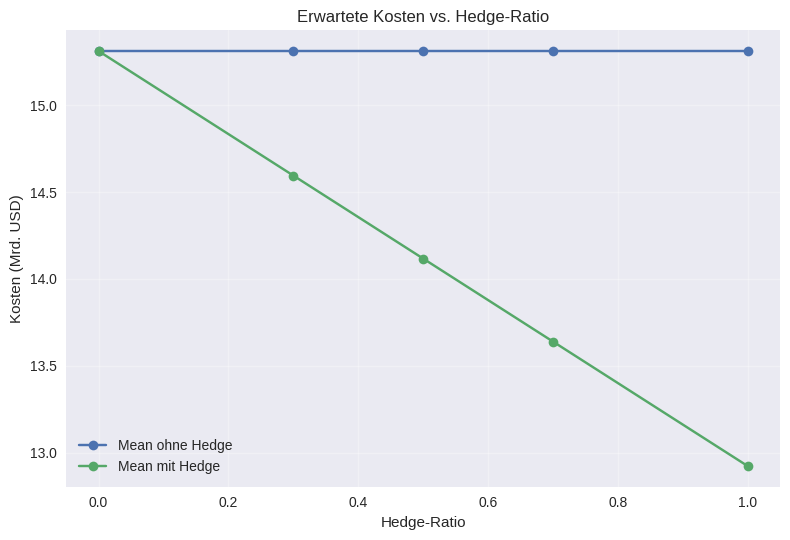
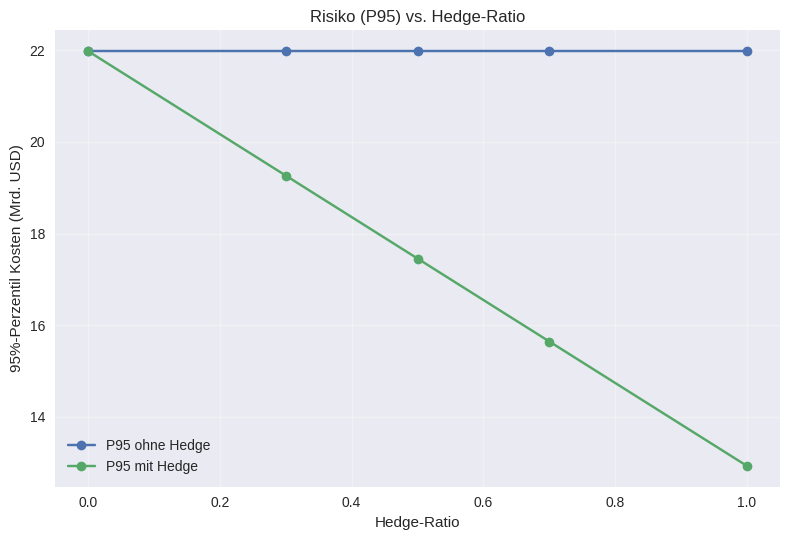
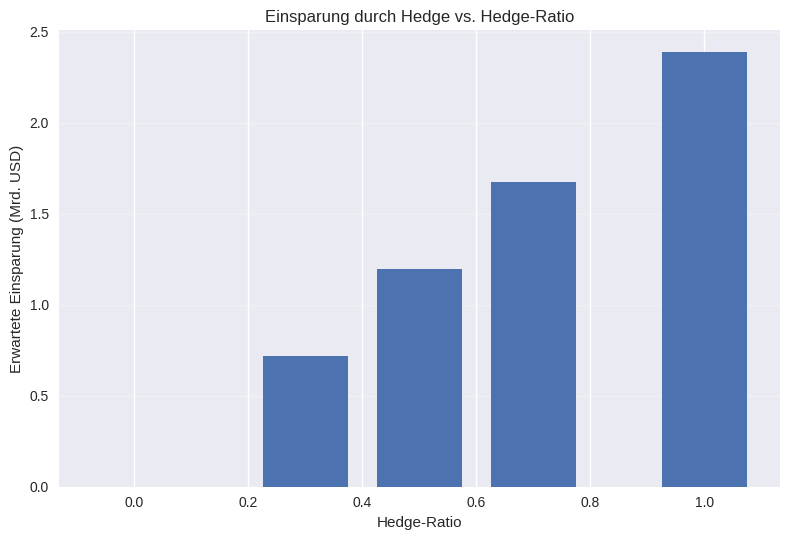
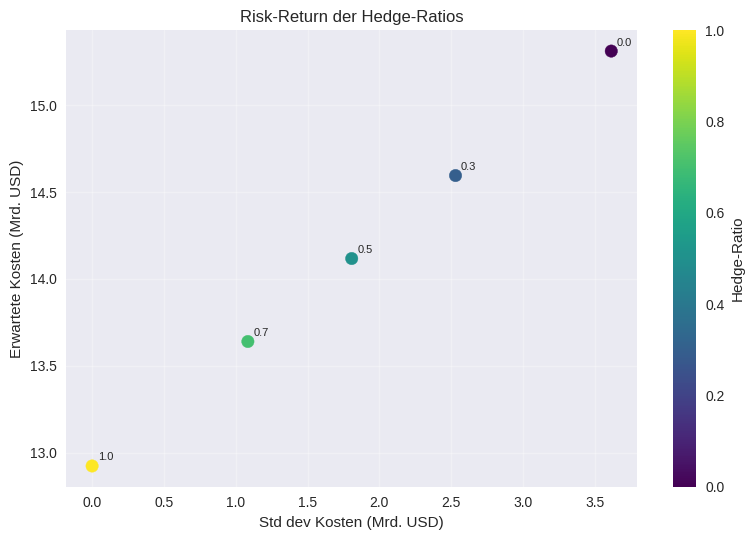

Write the Python code that produced these figures, in order.
# [nicht in PDF]
import numpy as np
import pandas as pd

# ================================
# CONFIG – Exxon CO2 Hedging Model
# ================================

YEARS = list(range(2025, 2031))  # 2025–2030 inkl.

# Globaler Scope-1-Anker (grob basierend auf Exxon-Daten, 2016–2024 Trend & 2030 Ziel)
SCOPE1_ANCHOR_START_YEAR = 2024
SCOPE1_ANCHOR_START_T    = 103_000_000   # tCO2e global Scope 1 (≈ Exxon 2024, gerundet)
SCOPE1_ANCHOR_END_YEAR   = 2030
SCOPE1_ANCHOR_END_T      = 90_000_000    # tCO2e 2030 (modellierte Zielgröße, leichter Rückgang)

# Modellierte größten Märkte
MARKETS = ["USA", "Canada", "EU_UK"]

# Marktanteile an globalen Scope-1-Emissionen (Approx. aus Produktionsanteilen abgeleitet)
MARKET_SHARE = {
    "USA":   0.45,   # ~45 % der Produktion in den USA
    "Canada":0.20,   # Kanada + weitere Amerika ≈ 20 % für Modell
    "EU_UK": 0.05,   # EU/UK sehr klein, 5 % als obere Schätzung
}
# Rest (~30 %) = „Other“, wird im Modell ignoriert (kein Hedge)

# Anteil der Emissionen, die effektiv einem CO2-Preis unterliegen (Coverage)
# – konservativ, aber an Systemlogik orientiert
COVERAGE_2025 = {
    "USA":   0.30,   # nur Teile (Kalifornien, Washington, RGGI)
    "Canada":0.70,   # föderaler Mindestpreis + Provinzsysteme
    "EU_UK": 0.90,   # nahezu alle großen Anlagen im ETS/UK ETS
}
COVERAGE_2030 = {
    "USA":   0.50,   # mehr Staaten / stärkere Regulierung angenommen
    "Canada":0.90,   # fast vollständige Abdeckung der großen Emittenten
    "EU_UK": 1.00,   # vollständige Abdeckung angenommen
}

# CO2-Preisanker 2025/2030 (lokale Währung)
# USA & Canada hier bereits in USD, EU/UK in EUR (wird unten mit FX in USD umgerechnet)
PRICE_2025 = {
    "USA":   30.0,   # USD/t – angenähert an CCA/US-ETS-Größenordnung
    "Canada":69.0,   # USD/t – aus 95 CAD ≈ 69.38 USD (Bundes-Backstop 2025)  [oai_citation:0‡icapcarbonaction.com](https://icapcarbonaction.com/system/files/ets_pdfs/icap-etsmap-factsheet-135.pdf?utm_source=chatgpt.com)
    "EU_UK": 80.0,   # EUR/t – in der Nähe aktueller EUA-Dec25-Futures (~78–83 EUR)  [oai_citation:1‡Investing.com](https://www.investing.com/commodities/european-union-allowance-eua-year-futures-historical-data?utm_source=chatgpt.com)
}
PRICE_2030 = {
    "USA":   50.0,   # USD/t – moderates Wachstumsszenario
    "Canada":124.0,  # USD/t – aus 170 CAD ≈ 124.15 USD (Bundes-Backstop 2030)  [oai_citation:2‡icapcarbonaction.com](https://icapcarbonaction.com/system/files/ets_pdfs/icap-etsmap-factsheet-135.pdf?utm_source=chatgpt.com)
    "EU_UK": 90.0,   # EUR/t – leicht höheres EUA-Niveau in 2030 (Szenario)
}

# FX-Annahme für EUR → USD
FX_EURUSD = 1.08   # 1 EUR = 1.08 USD (grobe Annahme)

# Fixpreise der Futures (Hedge-Preis K) in USD/t
# – etwas über den 2025-Spots (Risk Premium)
FUTURES_PRICE_USD = {
    "USA":   35.0,                 # USD/t – CO2-Futures auf US-Systeme
    "Canada":75.0,                 # USD/t – leicht über 2025-Backstop
    "EU_UK": 85.0 * FX_EURUSD,     # EUR 85 → USD (EUA-Future-Niveau leicht über Spot)
}

# Volatilität (annualisierte sigma) pro Markt
SIGMA = {
    "USA":   0.20,   # 20 % – US-Carbonpreise (CCA/RGGI) historisch moderat volatil
    "Canada":0.25,   # 25 % – fragmentierter Markt, etwas höhere Unsicherheit  [oai_citation:3‡clearbluemarkets.com](https://www.clearbluemarkets.com/knowledge-base/navigating-canadas-carbon-markets-ahead-of-the-2026-federal-benchmark-review?utm_source=chatgpt.com)
    "EU_UK": 0.35,   # 35 % – EUAs historisch ~30–40 % Jahresvola  [oai_citation:4‡Investing.com](https://www.investing.com/commodities/european-union-allowance-eua-year-futures-historical-data?utm_source=chatgpt.com)
}

# Simulationseinstellungen
N_SIMS = 20_000     # Anzahl Monte-Carlo-Pfade
RANDOM_SEED = 42    # Reproduzierbarkeit

# Hedge-Ratios, die du durchsimulierst (global, gleiche Quote für alle Märkte)
HEDGE_RATIOS_TO_TEST = [0.0, 0.3, 0.5, 0.7, 1.0]

# „Other“ nicht explizit modellieren
INCLUDE_OTHER = False
# ============================================================
# HELPERS
# ============================================================

# [nicht in PDF]
def linear_interp(years, x0_year, x0_value, x1_year, x1_value) -> dict:
    """Linear interpolation for yearly series."""
    years = list(years)
    out = {}
    for y in years:
        w = (y - x0_year) / (x1_year - x0_year)
        out[y] = (1 - w) * x0_value + w * x1_value
    return out

# [nicht in PDF]
def build_scope1_global(years) -> dict:
    """Build global Scope 1 series for modeled years."""
    return linear_interp(
        years,
        SCOPE1_ANCHOR_START_YEAR, SCOPE1_ANCHOR_START_T,
        SCOPE1_ANCHOR_END_YEAR, SCOPE1_ANCHOR_END_T
    )

# [nicht in PDF]
def build_scope1_by_market(scope1_global: dict, include_other=False) -> dict:
    """Allocate global Scope 1 to markets via market shares."""
    shares_sum = sum(MARKET_SHARE.values())
    if shares_sum > 1.0 + 1e-9:
        raise ValueError("MARKET_SHARE sums to > 1.0. Fix shares.")

    scope1_market = {y: {} for y in scope1_global.keys()}

    for y, total in scope1_global.items():
        for m in MARKETS:
            scope1_market[y][m] = total * MARKET_SHARE[m]

        if include_other:
            scope1_market[y]["Other"] = total * (1.0 - shares_sum)

    return scope1_market

# [nicht in PDF]
def build_coverage(years) -> dict:
    """Coverage ratio per year and market (linear 2025->2030)."""
    cov = {y: {} for y in years}
    for m in MARKETS:
        series = linear_interp(years, 2025, COVERAGE_2025[m], 2030, COVERAGE_2030[m])
        for y in years:
            cov[y][m] = float(series[y])
    return cov

# [nicht in PDF]
def to_usd_price(market: str, price_local: float) -> float:
    """Convert EU_UK EUR price into USD; USA/Canada assumed already USD."""
    if market == "EU_UK":
        return price_local * FX_EURUSD
    return price_local

# [nicht in PDF]
def build_price_anchors_usd() -> tuple[dict, dict]:
    """Convert 2025 and 2030 anchor prices into USD per market."""
    p25 = {m: to_usd_price(m, PRICE_2025[m]) for m in MARKETS}
    p30 = {m: to_usd_price(m, PRICE_2030[m]) for m in MARKETS}
    return p25, p30

# [nicht in PDF]
def simulate_prices_gbm_targeted(years, n_sims, p0_usd, pT_usd, sigma, seed=42) -> dict:
    """
    Simulate GBM price paths with drift chosen to hit pT in expectation.
    prices[m] shape: (n_sims, n_years)
    """
    np.random.seed(seed)
    n_years = len(years)
    T = n_years - 1  # steps from first to last year

    prices = {}

    for m in MARKETS:
        s0 = p0_usd[m]
        sT = pT_usd[m]
        vol = sigma[m]

        # Choose mu such that E[S_T] = S_0 * exp(mu*T) = sT  -> mu = ln(sT/s0)/T
        mu = np.log(sT / s0) / max(T, 1)

        paths = np.zeros((n_sims, n_years))
        paths[:, 0] = s0

        for t in range(1, n_years):
            dt = 1.0
            shock = np.random.normal(
                (mu - 0.5 * vol**2) * dt,
                vol * np.sqrt(dt),
                size=n_sims
            )
            paths[:, t] = paths[:, t-1] * np.exp(shock)

        prices[m] = paths

    return prices

# [nicht in PDF]
def compute_costs(prices_usd, scope1_by_market, coverage_by_year, hedge_ratio, futures_price_usd) -> tuple[np.ndarray, np.ndarray]:
    """
    Returns (total_cost_no_hedge, total_cost_with_hedge) for all sims.
    Costs in USD.
    """
    n_sims = next(iter(prices_usd.values())).shape[0]
    total_no = np.zeros(n_sims)
    total_hedged = np.zeros(n_sims)

    years = list(scope1_by_market.keys())

    for j, y in enumerate(years):
        for m in MARKETS:
            emissions_total = scope1_by_market[y][m]  # Scope 1 for market
            coverage = coverage_by_year[y][m]
            emissions_priced = emissions_total * coverage  # effective priced emissions

            spot = prices_usd[m][:, j]  # USD/tCO2
            total_no += emissions_priced * spot

            # Futures hedge (fixed price on hedge_ratio of priced emissions)
            hedged_vol = hedge_ratio * emissions_priced
            unhedged_vol = (1.0 - hedge_ratio) * emissions_priced
            K = futures_price_usd[m]

            total_hedged += hedged_vol * K + unhedged_vol * spot

    return total_no, total_hedged

# [nicht in PDF]
def summarize_costs(no_hedge, with_hedge) -> dict:
    """Return summary metrics."""
    saving = no_hedge - with_hedge
    return {
        "mean_no_hedge": float(no_hedge.mean()),
        "mean_with_hedge": float(with_hedge.mean()),
        "mean_saving": float(saving.mean()),
        "std_no_hedge": float(no_hedge.std()),
        "std_with_hedge": float(with_hedge.std()),
        "p95_no_hedge": float(np.quantile(no_hedge, 0.95)),
        "p95_with_hedge": float(np.quantile(with_hedge, 0.95)),
        "p05_no_hedge": float(np.quantile(no_hedge, 0.05)),
        "p05_with_hedge": float(np.quantile(with_hedge, 0.05)),
    }

# [nicht in PDF]
def run_hedge_ratio_sweep():
    # Build emissions & coverage
    scope1_global = build_scope1_global(YEARS)
    scope1_market = build_scope1_by_market(scope1_global, include_other=INCLUDE_OTHER)
    coverage = build_coverage(YEARS)

    # Build price anchors and simulate prices
    p25_usd, p30_usd = build_price_anchors_usd()
    prices_usd = simulate_prices_gbm_targeted(
        years=YEARS,
        n_sims=N_SIMS,
        p0_usd=p25_usd,
        pT_usd=p30_usd,
        sigma=SIGMA,
        seed=RANDOM_SEED
    )

    rows = []
    # No-hedge baseline computed once (hedge_ratio=0 equals no hedge in this setup)
    # But we compute baseline explicitly for clarity.
    base_no, _ = compute_costs(
        prices_usd=prices_usd,
        scope1_by_market=scope1_market,
        coverage_by_year=coverage,
        hedge_ratio=0.0,
        futures_price_usd=FUTURES_PRICE_USD
    )

    for hr in HEDGE_RATIOS_TO_TEST:
        no, hedged = compute_costs(
            prices_usd=prices_usd,
            scope1_by_market=scope1_market,
            coverage_by_year=coverage,
            hedge_ratio=hr,
            futures_price_usd=FUTURES_PRICE_USD
        )

        # no here == base_no; using it anyway for readability
        s = summarize_costs(no, hedged)
        s["hedge_ratio"] = hr
        rows.append(s)

    df = pd.DataFrame(rows).sort_values("hedge_ratio").reset_index(drop=True)

    # Add some interpretable deltas
    df["p95_reduction"] = df["p95_no_hedge"] - df["p95_with_hedge"]
    df["std_reduction"] = df["std_no_hedge"] - df["std_with_hedge"]

    return df


def make_plots(sweep: pd.DataFrame):
    """Create quick diagnostic plots for hedge ratios."""
    try:
        import matplotlib
        matplotlib.use("Agg")  # Headless friendly backend
        import matplotlib.pyplot as plt
    except ImportError:
        print("Plots wurden nicht erzeugt: matplotlib nicht installiert (pip install matplotlib).")
        return

    try:
        plt.style.use("seaborn-v0_8")
    except OSError:
        pass  # style not available; continue with default

    hr = sweep["hedge_ratio"]
    saved = []

    # Erwartete Kosten (Mrd. USD)
    fig1, ax1 = plt.subplots()
    ax1.plot(hr, sweep["mean_no_hedge"] / 1e9, marker="o", label="Mean ohne Hedge")
    ax1.plot(hr, sweep["mean_with_hedge"] / 1e9, marker="o", label="Mean mit Hedge")
    ax1.set_xlabel("Hedge-Ratio")
    ax1.set_ylabel("Kosten (Mrd. USD)")
    ax1.set_title("Erwartete Kosten vs. Hedge-Ratio")
    ax1.legend()
    ax1.grid(True, alpha=0.3)
    fig1.tight_layout()
    fname = "plot_costs_mean.png"
    fig1.savefig(fname, dpi=150)
    saved.append(fname)
    plt.close(fig1)

    # Risiko: 95. Perzentil (Mrd. USD)
    fig2, ax2 = plt.subplots()
    ax2.plot(hr, sweep["p95_no_hedge"] / 1e9, marker="o", label="P95 ohne Hedge")
    ax2.plot(hr, sweep["p95_with_hedge"] / 1e9, marker="o", label="P95 mit Hedge")
    ax2.set_xlabel("Hedge-Ratio")
    ax2.set_ylabel("95%-Perzentil Kosten (Mrd. USD)")
    ax2.set_title("Risiko (P95) vs. Hedge-Ratio")
    ax2.legend()
    ax2.grid(True, alpha=0.3)
    fig2.tight_layout()
    fname = "plot_risk_p95.png"
    fig2.savefig(fname, dpi=150)
    saved.append(fname)
    plt.close(fig2)

    # Erwartete Einsparung (Mrd. USD)
    fig3, ax3 = plt.subplots()
    ax3.bar(hr, sweep["mean_saving"] / 1e9, width=0.15)
    ax3.set_xlabel("Hedge-Ratio")
    ax3.set_ylabel("Erwartete Einsparung (Mrd. USD)")
    ax3.set_title("Einsparung durch Hedge vs. Hedge-Ratio")
    ax3.grid(True, axis="y", alpha=0.3)
    fig3.tight_layout()
    fname = "plot_savings.png"
    fig3.savefig(fname, dpi=150)
    saved.append(fname)
    plt.close(fig3)

    # Risk-Return (Std vs. Mean) für Hedged-Kosten
    fig4, ax4 = plt.subplots()
    x_std = sweep["std_with_hedge"] / 1e9
    y_mean = sweep["mean_with_hedge"] / 1e9
    scatter = ax4.scatter(x_std, y_mean, c=hr, cmap="viridis", s=80)
    for i, ratio in enumerate(hr):
        ax4.annotate(f"{ratio:.1f}", (x_std.iloc[i], y_mean.iloc[i]), textcoords="offset points", xytext=(4, 4), fontsize=8)
    cbar = fig4.colorbar(scatter, ax=ax4)
    cbar.set_label("Hedge-Ratio")
    ax4.set_xlabel("Std dev Kosten (Mrd. USD)")
    ax4.set_ylabel("Erwartete Kosten (Mrd. USD)")
    ax4.set_title("Risk-Return der Hedge-Ratios")
    ax4.grid(True, alpha=0.3)
    fig4.tight_layout()
    fname = "plot_risk_return.png"
    fig4.savefig(fname, dpi=150)
    saved.append(fname)
    plt.close(fig4)

    print("Plots gespeichert:", ", ".join(saved))


# ============================================================
# RUN
# ============================================================

# [nicht in PDF]
if __name__ == "__main__":
    sweep = run_hedge_ratio_sweep()

    pd.set_option("display.float_format", lambda x: f"{x:,.2f}")
    print("\n=== Exxon CO2 Hedge Ratio Sweep (USD) ===")
    print(sweep[[
        "hedge_ratio",
        "mean_no_hedge", "mean_with_hedge", "mean_saving",
        "p95_no_hedge", "p95_with_hedge", "p95_reduction",
        "std_no_hedge", "std_with_hedge", "std_reduction"
    ]])

    output_path = "hedge_ratio_sweep.xlsx"
    output_path_csv = "hedge_ratio_sweep.csv"
    try:
        excel_written = False
        try:
            sweep.to_excel(output_path, index=False, decimal=",")
            excel_written = True
        except TypeError:
            sweep.to_excel(output_path, index=False)
            excel_written = True
            print("Hinweis: pandas-Version unterstützt decimal=',' nicht; Excel nutzt Dezimalpunkt '.'.")

        sweep.to_csv(output_path_csv, index=False, sep=";", decimal=",", float_format="%.2f")

        if excel_written:
            print(f"\nExcel export written to {output_path}")
        print(f"Simpler CSV export written to {output_path_csv} (separator=';', decimal=',')")
    except ImportError as exc:
        print(f"\nCould not export to Excel ({exc}). Install openpyxl or xlsxwriter to enable Excel export.")

    make_plots(sweep)
